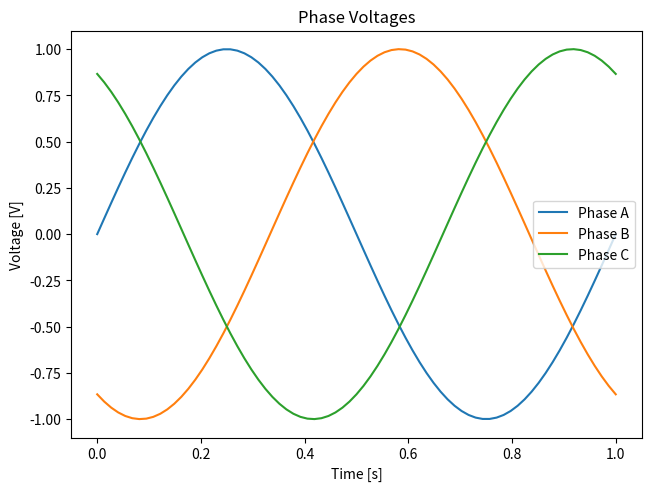
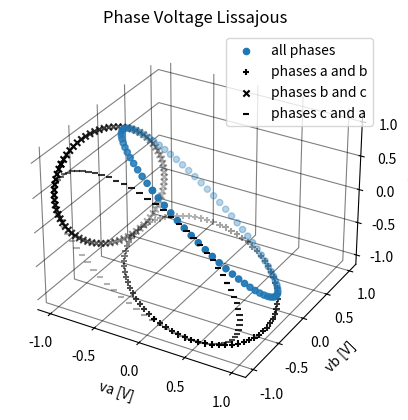

Write the Python code that produced these figures, in order.
"""
@author: raggarwal
"""

import numpy as np
import matplotlib.pyplot as plt


f = 1           # sine frequency, Hz
w = 2*np.pi*f   # sine frequency, rad/s
T = 1/f         # period of oscillation, s
a = 1           # amplitude, V

n = 75 # number of points
tvals = np.linspace(0, 1/f, n)

# phase voltages
v_a = np.zeros_like(tvals)
v_b = np.zeros_like(tvals)
v_c = np.zeros_like(tvals)

for i in range(len(tvals)):
    t = tvals[i]
    v_a[i] = np.sin(w*t);
    v_b[i] = np.sin(w*(t-T/3))
    v_c[i] = np.sin(w*(t-2*T/3))
    
    
    
#plt.style.use('default')
#plt.style.use('science')
plt.close('all')
fig1, ax1 = plt.subplots(constrained_layout = True);
ax1.plot(tvals, v_a, label = "Phase A");
ax1.plot(tvals, v_b, label = "Phase B");
ax1.plot(tvals, v_c, label = "Phase C");
ax1.legend(loc = 'best');
ax1.set_xlabel("Time [s]");
ax1.set_ylabel("Voltage [V]");
ax1.set_title("Phase Voltages")
    

fig2 = plt.figure()
ax2 = plt.axes(projection='3d')
ax2.scatter(v_a, v_b, v_c, label = 'all phases')
ax2.scatter(v_a, v_b, zdir='z', marker = "+", color = 'k', zs = -1, label = 'phases a and b');
ax2.scatter(v_b, v_c, zdir='x', marker = "x", color = 'k', zs = -1, label = 'phases b and c');
ax2.scatter(v_c, v_a, zdir='y', marker = "_", color = 'k', zs = -1, label = 'phases c and a');
ax2.set_xlabel("va [V]");
ax2.set_ylabel("vb [V]");
ax2.set_zlabel("vc [V]");
ax2.set_title("Phase Voltage Lissajous")
plt.legend(loc='best')


# make the panes transparent
ax2.xaxis.set_pane_color((1.0, 1.0, 1.0, 0.0))
ax2.yaxis.set_pane_color((1.0, 1.0, 1.0, 0.0))
ax2.zaxis.set_pane_color((1.0, 1.0, 1.0, 0.0))

alpha = .5
ax2.xaxis._axinfo["grid"]['color'] =  (0,0,0,alpha)
ax2.yaxis._axinfo["grid"]['color'] =  (0,0,0,alpha)
ax2.zaxis._axinfo["grid"]['color'] =  (0,0,0,alpha)

